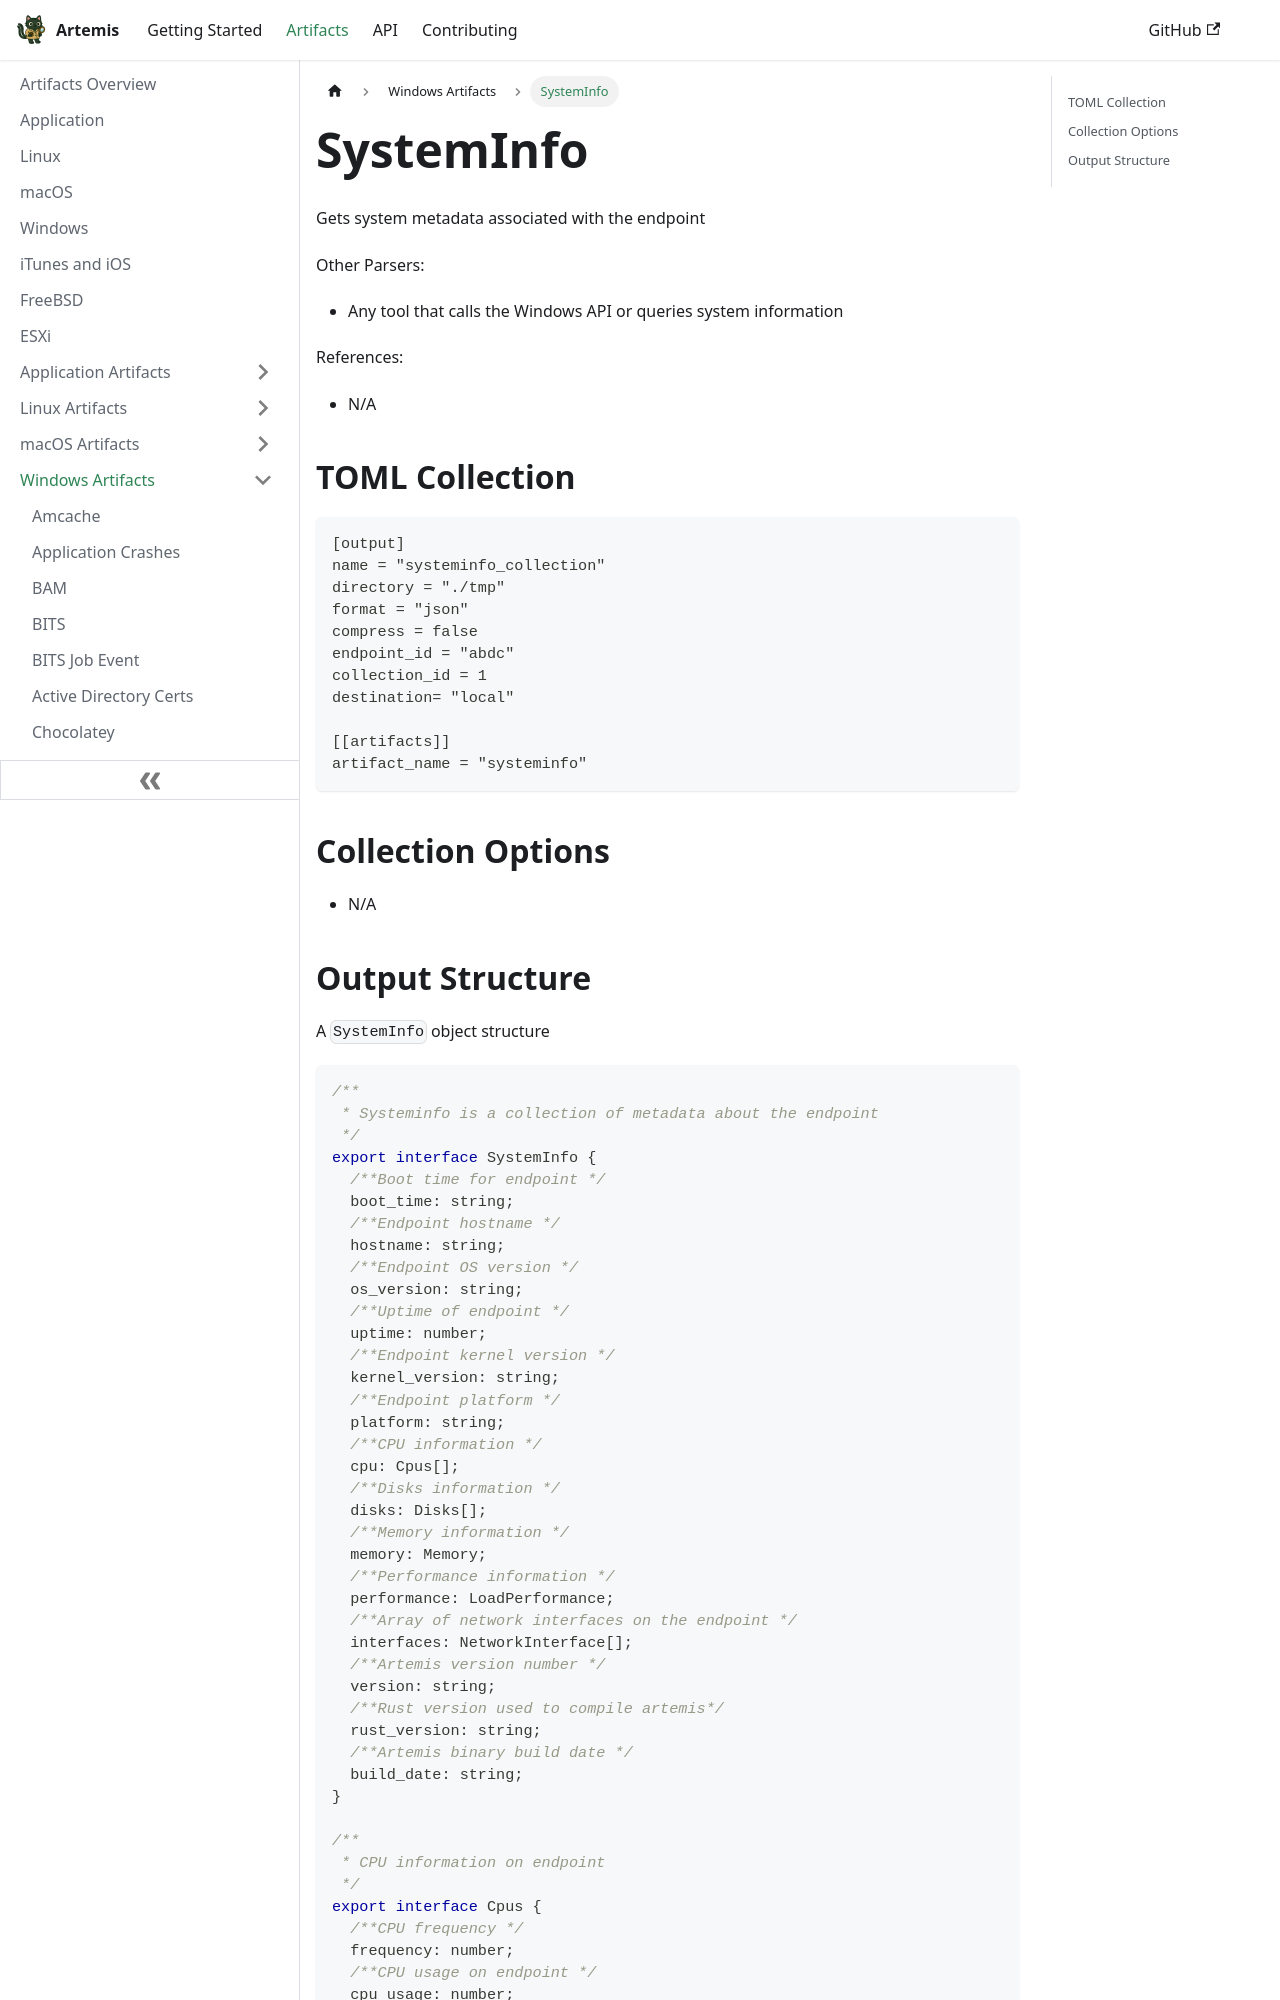

repository: puffyCid/artemis-api · page: docs/Artifacts/Windows Artfacts/systeminfo.html · generator: docusaurus

---
description: Windows system information
keywords:
  - windows
---

# SystemInfo

Gets system metadata associated with the endpoint

Other Parsers:

- Any tool that calls the Windows API or queries system information

References:

- N/A

## TOML Collection

```toml
[output]
name = "systeminfo_collection"
directory = "./tmp"
format = "json"
compress = false
endpoint_id = "abdc"
collection_id = 1
destination= "local"

[[artifacts]]
artifact_name = "systeminfo"
```

## Collection Options

- N/A
